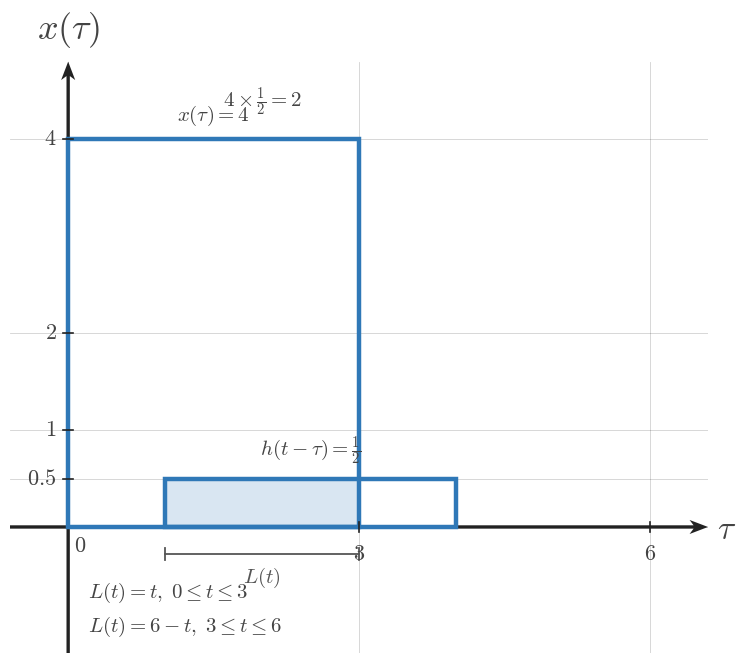

Write Python code to recreate this figure. (Note: this script raises an exception after producing the figure.)

from __future__ import annotations

from pathlib import Path

import matplotlib.pyplot as plt
from matplotlib.patches import Rectangle
import numpy as np

plt.rcParams.update(
    {
        "mathtext.fontset": "cm",
        "font.family": "serif",
        "figure.facecolor": "white",
        "axes.facecolor": "white",
    }
)


SIGNAL_COLOR = "#2f78b7"
AXIS_COLOR = "#222222"
LABEL_COLOR = "#444444"
TICK_LABEL_COLOR = "#444444"
GRID_COLOR = "#000000"
GUIDE_COLOR = "#777777"
ANNOTATION_COLOR = "#555555"

SIGNAL_LW = 3.2
AXIS_LW = 1.4
TICK_LW = 1.2
GRID_LW = 0.6
GUIDE_LW = 1.5

TICK_LABEL_SIZE = 16
AXIS_LABEL_SIZE = 24
TOP_LABEL_SIZE = 26
ANNOTATION_SIZE = 15

TICK_HALF_LEN = 0.055
OPEN_MARKER_SIZE = 9
CLOSED_MARKER_SIZE = 8
ENDPOINT_EDGEWIDTH = 2.3

DEFAULT_FIGSIZE = (9.12, 7.68)
SQUARE_FIGSIZE = (5.6, 5.6)
DPI = 160

AXIS_ARROW_KW = dict(
    angles="xy",
    scale_units="xy",
    scale=1,
    width=0.0048,
    headwidth=4.2,
    headlength=5.5,
    headaxislength=4.3,
    color=AXIS_COLOR,
    pivot="tail",
    clip_on=False,
)


def math_label(value):
    if isinstance(value, str):
        return value
    if abs(value - int(value)) < 1e-9:
        return rf"${int(value)}$"
    return rf"${value:g}$"


def new_ct_figure(*, square=False, dpi=DPI):
    figsize = SQUARE_FIGSIZE if square else DEFAULT_FIGSIZE
    return plt.subplots(figsize=figsize, dpi=dpi)


def setup_ct_signal_axes(
    ax,
    *,
    xlim,
    ylim,
    xticks,
    yticks,
    x_axis_label=r"$\tau$",
    y_axis_label=r"$x(\tau)$",
    show_grid=True,
    show_origin=True,
    y_tick_label_side="left",
    equal_aspect=True,
):
    ax.set_xlim(*xlim)
    ax.set_ylim(*ylim)

    if equal_aspect:
        ax.set_aspect("equal", adjustable="box")

    ax.set_xticks(xticks)
    ax.set_yticks(yticks)

    if show_grid:
        ax.grid(True, linewidth=GRID_LW, alpha=0.18, color=GRID_COLOR)
        ax.set_axisbelow(True)

    for spine in ax.spines.values():
        spine.set_visible(False)

    ax.tick_params(left=False, bottom=False, labelleft=False, labelbottom=False)

    x_axis_start, x_axis_end = xlim
    y_axis_start, y_axis_end = ylim

    ax.quiver(x_axis_start, 0, x_axis_end - x_axis_start, 0, **AXIS_ARROW_KW)
    ax.quiver(0, y_axis_start, 0, y_axis_end - y_axis_start, **AXIS_ARROW_KW)

    for t in xticks:
        if abs(t) < 1e-12:
            continue
        ax.plot([t, t], [-TICK_HALF_LEN, TICK_HALF_LEN], color=AXIS_COLOR, lw=TICK_LW, zorder=5)
        ax.text(t, -0.16, math_label(t), fontsize=TICK_LABEL_SIZE, ha="center", va="top", color=TICK_LABEL_COLOR, zorder=6)

    for y in yticks:
        if abs(y) < 1e-12:
            continue
        ax.plot([-TICK_HALF_LEN, TICK_HALF_LEN], [y, y], color=AXIS_COLOR, lw=TICK_LW, zorder=5)
        if y_tick_label_side == "right":
            ax.text(0.12, y, math_label(y), fontsize=TICK_LABEL_SIZE, ha="left", va="center", color=TICK_LABEL_COLOR, zorder=6)
        else:
            ax.text(-0.12, y, math_label(y), fontsize=TICK_LABEL_SIZE, ha="right", va="center", color=TICK_LABEL_COLOR, zorder=6)

    if show_origin:
        ax.text(0.06, -0.08, r"$0$", fontsize=TICK_LABEL_SIZE, ha="left", va="top", color=TICK_LABEL_COLOR, zorder=6)

    x_pad = 0.08 * (xlim[1] - xlim[0]) / 6
    y_pad = 0.08 * (ylim[1] - ylim[0]) / 4

    if x_axis_label:
        ax.text(x_axis_end + x_pad, -0.03, x_axis_label, fontsize=AXIS_LABEL_SIZE, ha="left", va="center", color=LABEL_COLOR, clip_on=False)
    if y_axis_label:
        ax.text(0, y_axis_end + y_pad, y_axis_label, fontsize=TOP_LABEL_SIZE, ha="center", va="bottom", color=LABEL_COLOR, clip_on=False)


def draw_pulse_rect(
    ax,
    start,
    end,
    height,
    *,
    label=None,
    label_y=None,
    baseline=0.0,
    fill=False,
    facecolor="none",
    edgecolor=SIGNAL_COLOR,
    lw=SIGNAL_LW,
    alpha=1.0,
    zorder=4,
):
    rect = Rectangle(
        (start, baseline),
        end - start,
        height - baseline,
        fill=fill,
        facecolor=facecolor,
        edgecolor=edgecolor,
        linewidth=lw,
        alpha=alpha,
        zorder=zorder,
    )
    ax.add_patch(rect)
    if label is not None:
        y = height + 0.12 if label_y is None else label_y
        ax.text(
            (start + end) / 2,
            y,
            label,
            fontsize=ANNOTATION_SIZE,
            ha="center",
            va="bottom",
            color=LABEL_COLOR,
            zorder=zorder + 2,
        )
    return rect


def draw_overlap_fill(ax, start, end, height, *, baseline=0.0, alpha=0.18, zorder=2):
    rect = Rectangle(
        (start, baseline),
        end - start,
        height - baseline,
        fill=True,
        facecolor=SIGNAL_COLOR,
        edgecolor=SIGNAL_COLOR,
        linewidth=1.0,
        alpha=alpha,
        zorder=zorder,
    )
    ax.add_patch(rect)
    return rect


def draw_dotted_guide(ax, x_values, y_values):
    ax.plot(
        x_values,
        y_values,
        color=GUIDE_COLOR,
        linewidth=GUIDE_LW,
        linestyle=(0, (1.1, 2.4)),
        zorder=3,
    )


def draw_support_bracket(ax, start, end, y=-0.35, *, label=None, color=ANNOTATION_COLOR, label_offset=-0.12):
    ax.plot([start, end], [y, y], color=color, linewidth=1.3, zorder=5)
    ax.plot([start, start], [y - 0.06, y + 0.06], color=color, linewidth=1.3, zorder=5)
    ax.plot([end, end], [y - 0.06, y + 0.06], color=color, linewidth=1.3, zorder=5)
    if label is not None:
        ax.text(
            (start + end) / 2,
            y + label_offset,
            label,
            fontsize=ANNOTATION_SIZE,
            ha="center",
            va="top",
            color=color,
            zorder=6,
        )


def save_figure(fig, output_path):
    output_path = Path(output_path)
    output_path.parent.mkdir(parents=True, exist_ok=True)
    fig.savefig(output_path, bbox_inches="tight", facecolor="white")
    plt.close(fig)


def render_single_overlap_scene(
    output_path,
    *,
    xlim,
    ylim,
    xticks,
    yticks,
    fixed_interval,
    fixed_height,
    fixed_label,
    moving_interval,
    moving_height,
    moving_label,
    overlap_start,
    overlap_end,
    width_label,
    product_text,
    x_axis_label=r"$\tau$",
    y_axis_label=r"$x(\tau)$",
    lower_texts=None,
    show_grid=True,
    show_origin=True,
    y_tick_label_side="left",
):
    fig, ax = new_ct_figure()
    setup_ct_signal_axes(
        ax,
        xlim=xlim,
        ylim=ylim,
        xticks=xticks,
        yticks=yticks,
        x_axis_label=x_axis_label,
        y_axis_label=y_axis_label,
        show_grid=show_grid,
        show_origin=show_origin,
        y_tick_label_side=y_tick_label_side,
    )

    fixed_start, fixed_end = fixed_interval
    moving_start, moving_end = moving_interval

    draw_pulse_rect(ax, fixed_start, fixed_end, fixed_height, label=fixed_label)
    draw_pulse_rect(ax, moving_start, moving_end, moving_height, label=moving_label)

    overlap_height = min(fixed_height, moving_height)
    if overlap_end > overlap_start:
        draw_overlap_fill(ax, overlap_start, overlap_end, overlap_height)
        draw_dotted_guide(ax, [overlap_start, overlap_start], [0, overlap_height])
        draw_dotted_guide(ax, [overlap_end, overlap_end], [0, overlap_height])
        draw_support_bracket(ax, overlap_start, overlap_end, y=-0.28, label=width_label)
        ax.text(
            (overlap_start + overlap_end) / 2,
            max(fixed_height, moving_height) + 0.22,
            product_text,
            fontsize=ANNOTATION_SIZE,
            ha="center",
            va="bottom",
            color=LABEL_COLOR,
            zorder=7,
        )

    if lower_texts:
        for x_pos, y_pos, text in lower_texts:
            ax.text(
                x_pos,
                y_pos,
                text,
                fontsize=ANNOTATION_SIZE,
                ha="left",
                va="center",
                color=LABEL_COLOR,
                zorder=7,
            )

    save_figure(fig, output_path)


def render_sequence_scene(
    output_path,
    *,
    panels,
    xlim,
    ylim,
    xticks,
    yticks,
    fixed_interval,
    fixed_height,
    fixed_label,
    moving_height,
    moving_label,
    fig_size,
    global_caption=None,
    y_axis_label=r"$x(\tau)$",
):
    fig, axs = plt.subplots(1, len(panels), figsize=fig_size, dpi=DPI, sharey=True)
    if len(panels) == 1:
        axs = [axs]

    if global_caption:
        fig.text(0.5, 0.975, global_caption, ha="center", va="top", fontsize=ANNOTATION_SIZE, color=LABEL_COLOR)

    fixed_start, fixed_end = fixed_interval
    for index, (ax, panel) in enumerate(zip(axs, panels)):
        setup_ct_signal_axes(
            ax,
            xlim=xlim,
            ylim=ylim,
            xticks=xticks,
            yticks=yticks,
            x_axis_label=r"$\tau$",
            y_axis_label=y_axis_label if panel.get("show_ylabel", index == 0) else "",
            show_grid=True,
            show_origin=panel.get("show_origin", index == 0),
            y_tick_label_side=panel.get("y_tick_label_side", "left"),
        )

        moving_start, moving_end = panel["moving_interval"]
        overlap_start, overlap_end = panel["overlap_interval"]
        panel_fixed_label = panel.get("fixed_label", fixed_label)
        panel_moving_label = panel.get("moving_label", moving_label)

        draw_pulse_rect(ax, fixed_start, fixed_end, fixed_height, label=panel_fixed_label)
        draw_pulse_rect(ax, moving_start, moving_end, moving_height, label=panel_moving_label)

        overlap_height = min(fixed_height, moving_height)
        if overlap_end > overlap_start:
            draw_overlap_fill(ax, overlap_start, overlap_end, overlap_height)
            draw_dotted_guide(ax, [overlap_start, overlap_start], [0, overlap_height])
            draw_dotted_guide(ax, [overlap_end, overlap_end], [0, overlap_height])
            draw_support_bracket(
                ax,
                overlap_start,
                overlap_end,
                y=panel.get("bracket_y", -0.28),
                label=panel.get("length_label"),
            )
        else:
            no_overlap_text = panel.get("no_overlap_text")
            if no_overlap_text:
                ax.text(
                    0.5,
                    0.62,
                    no_overlap_text,
                    transform=ax.transAxes,
                    fontsize=ANNOTATION_SIZE,
                    ha="center",
                    va="center",
                    color=LABEL_COLOR,
                    zorder=7,
                )

        ax.text(
            0.5,
            1.08,
            panel["panel_label"],
            transform=ax.transAxes,
            fontsize=ANNOTATION_SIZE,
            ha="center",
            va="bottom",
            color=LABEL_COLOR,
            zorder=7,
        )

        if panel.get("top_note"):
            ax.text(
                0.5,
                0.96,
                panel["top_note"],
                transform=ax.transAxes,
                fontsize=ANNOTATION_SIZE - 1,
                ha="center",
                va="bottom",
                color=LABEL_COLOR,
                zorder=7,
            )

    fig.subplots_adjust(wspace=0.24, top=0.84, bottom=0.18)
    save_figure(fig, output_path)


OUTPUT_PATH = r"/home/jake/Developer/MA/PIPELINE/Electrical-and-Computer-Engineering/2-Build-Lessons/4-Image-Generation/1-Outputs/Continuous-Time-Signal-Processing/7.2--convolution-of-simple-signals-Images/images/l005-s005-te-section-005.png"

def main():
    render_single_overlap_scene(
        OUTPUT_PATH,
        xlim=(-0.6, 6.6),
        ylim=(-1.3, 4.8),
        xticks=[0, 3, 6],
        yticks=[0, 0.5, 1, 2, 4],
        fixed_interval=(0, 3),
        fixed_height=4,
        fixed_label=r"$x(\tau)=4$",
        moving_interval=(1, 4),
        moving_height=0.5,
        moving_label=r"$h(t-\tau)=\frac{1}{2}$",
        overlap_start=1,
        overlap_end=3,
        width_label=r"$L(t)$",
        product_text=r"$4\times\frac{1}{2}=2$",
        lower_texts=[
            (0.2, -0.68, r"$L(t)=t,\;0\leq t\leq 3$"),
            (0.2, -1.03, r"$L(t)=6-t,\;3\leq t\leq 6$"),
        ],
    )


if __name__ == "__main__":
    main()
